Run: headless pygame with SDL's dummy video driver; simulated clock (each Clock.tick advances the game by its frame time, no real sleeping); random seed 0; keys injected as events and as key.get_pressed() state; no mouse input.
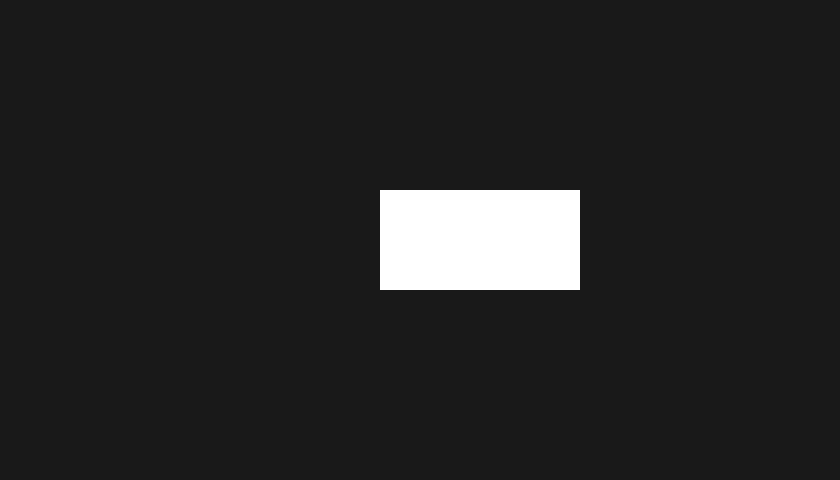
Frame 1 of 4 · flips 1–60 · no input
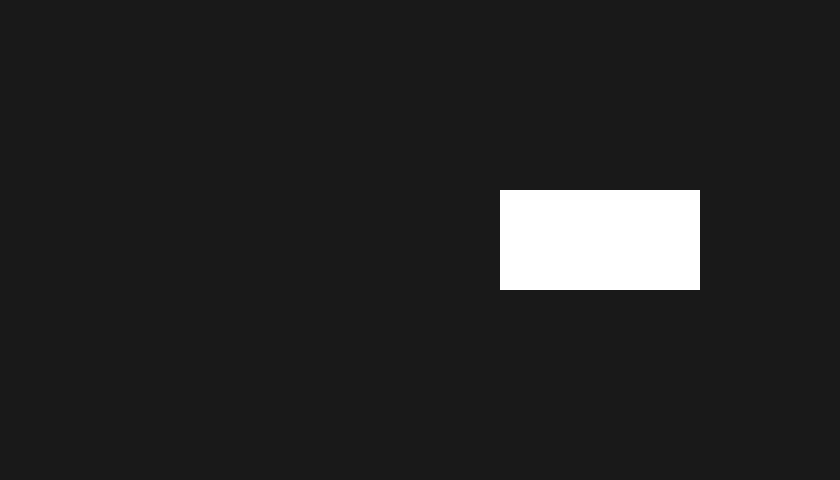
Frame 2 of 4 · flips 61–180 · tapped SPACE, RETURN · held RIGHT (→), D
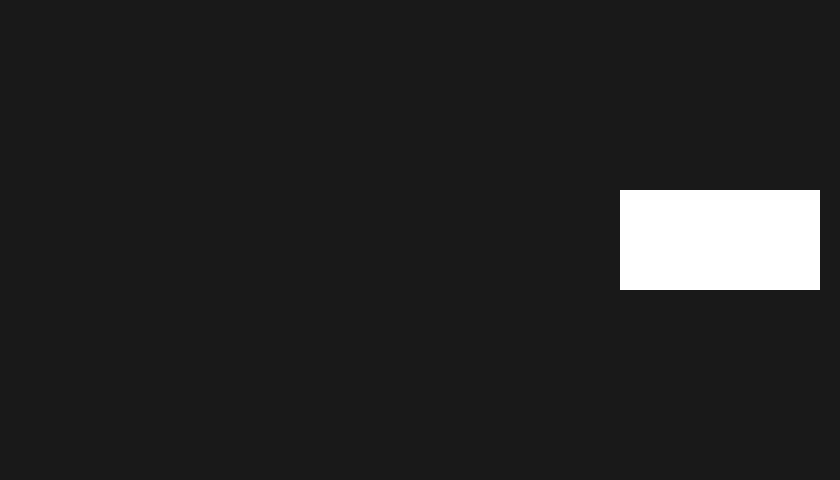
Frame 3 of 4 · flips 181–300 · held DOWN (↓), S
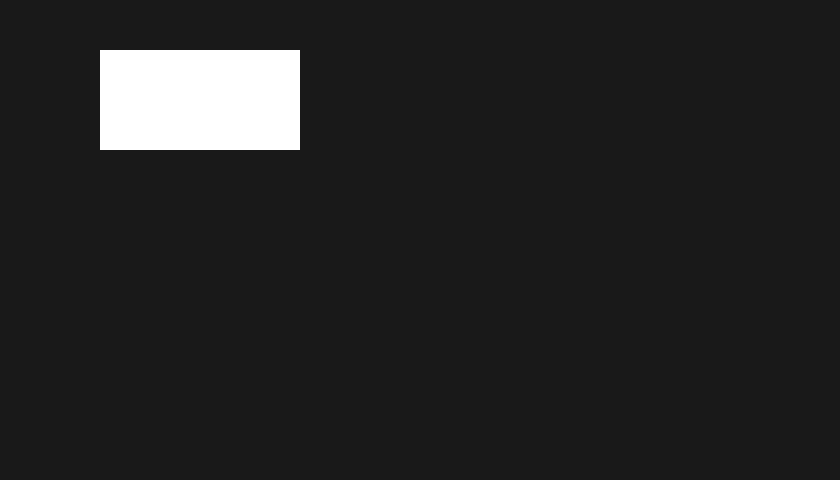
Frame 4 of 4 · flips 301–420 · held LEFT (←), A, UP (↑), W

The pygame program that drew these frames:

import pygame
import random
# from pygame.locals import *

pygame.init()

# sidplay will be a surface
display = pygame.display.set_mode([840, 480])
pygame.display.set_caption("My first Game!")

                    # x, y, widht, height
myRect = pygame.Rect(200,200, 200, 100)

# draw the center of the rectangle at x = 300, y = 300
# myRect.center = [300, 300] 
# draw the center of the ractangle at the center of the display
myRect.center = [display.get_width() // 2, display.get_height() // 2] 

clock = pygame.time.Clock()
gameloop = True

while gameloop:
    clock.tick(60) # 60 frames per second

    for event in pygame.event.get():
        if event.type == pygame.QUIT:
            gameloop = False
    
    display.fill([25, 25, 25])

    # Draw stuffs are to be put after the display.fill()
    # myRect.center = [display.get_width() // 2, display.get_height() // 2] 
    myRect.x += 1        
    # print(myRect.right)
    if myRect.right >= display.get_width():
        myRect.center = (100, 100)

    pygame.draw.rect(display, [255,255,255], myRect)

    



    pygame.display.update()
